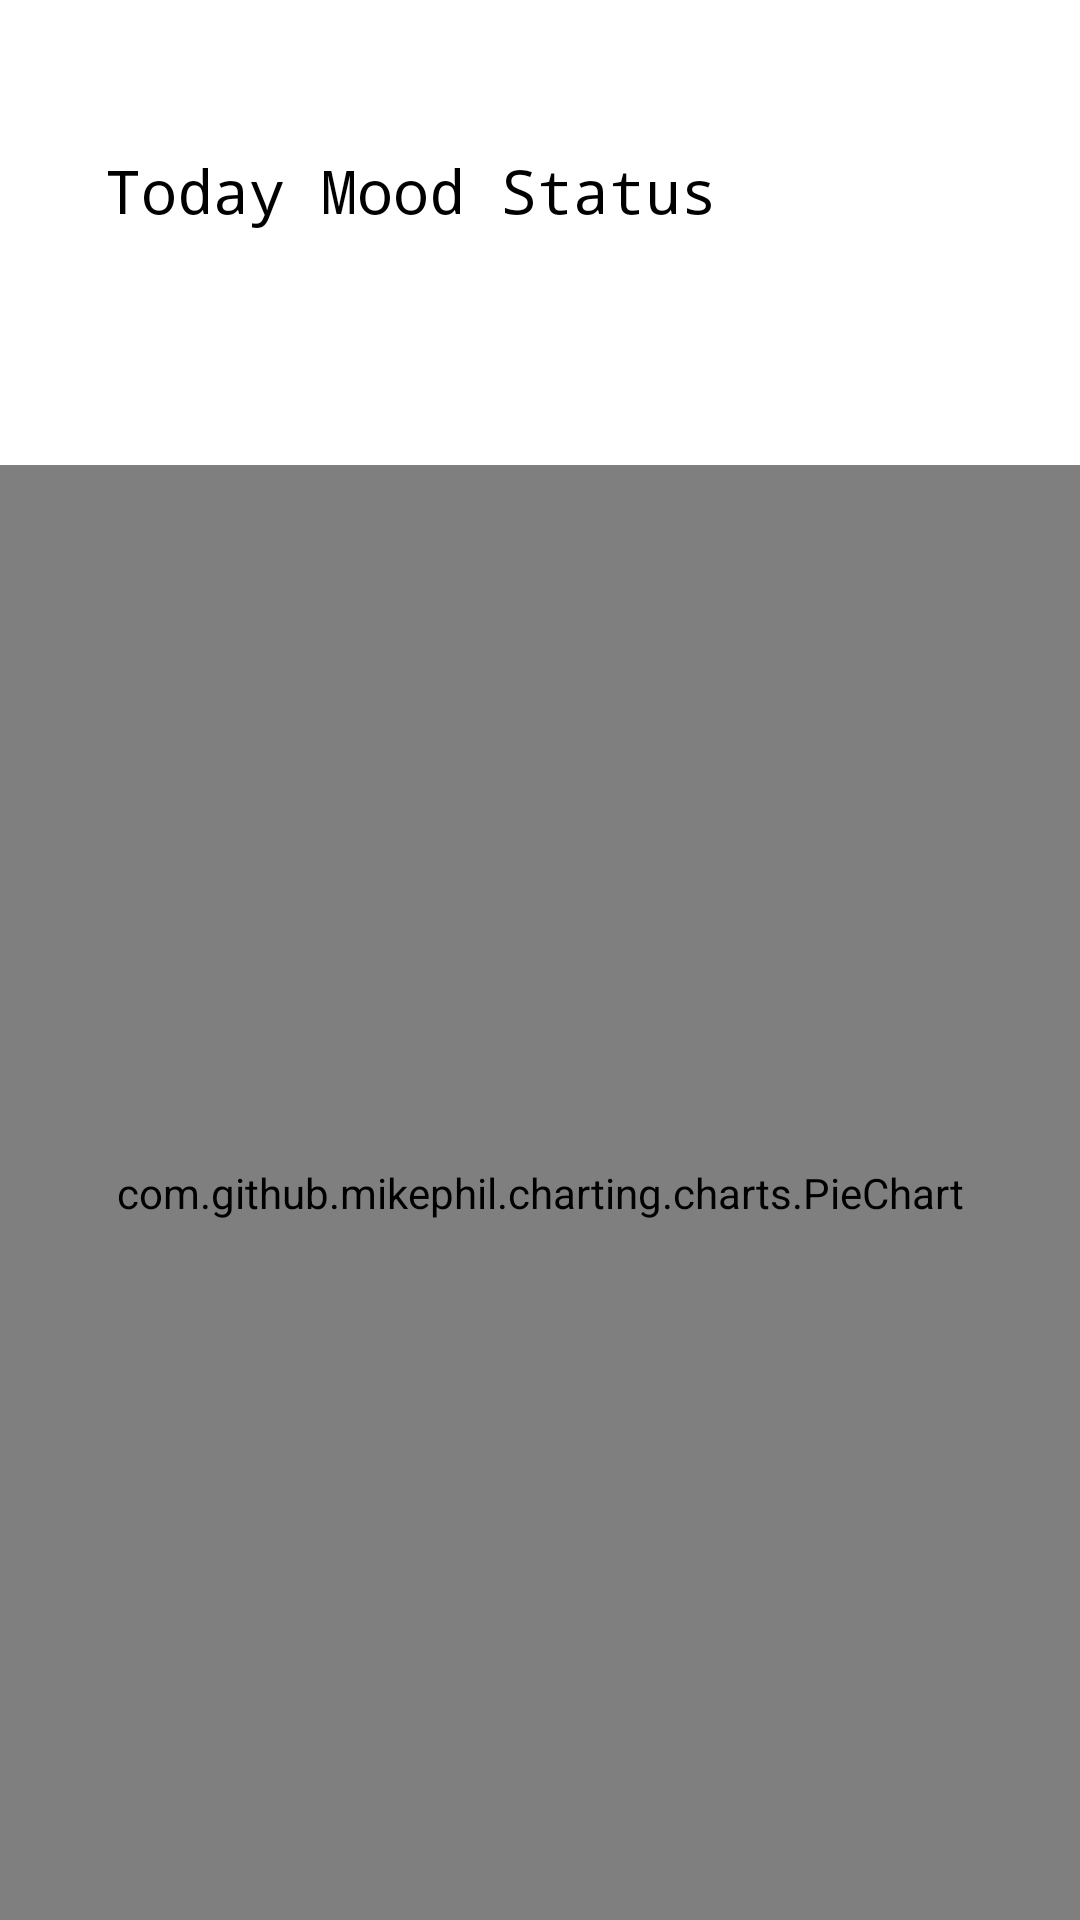

Reconstruct the res/layout file that produces this screen, plus the resources it refers to.
<!-- AndroidManifest.xml: application theme Theme.ZOIE -->
<!-- res/layout/activity_mood__analyzer__pie__chart.xml -->
<?xml version="1.0" encoding="utf-8"?>
<RelativeLayout xmlns:android="http://schemas.android.com/apk/res/android"
    xmlns:app="http://schemas.android.com/apk/res-auto"
    xmlns:tools="http://schemas.android.com/tools"
    android:layout_width="match_parent"
    android:layout_height="match_parent"
    tools:context=".Mood_Analyzer_Pie_Chart"
    android:background="@color/white">

    <LinearLayout
        android:id="@+id/li1"
        android:layout_width="match_parent"
        android:layout_height="60dp"
        android:layout_marginTop="50dp"
        android:layout_marginBottom="20dp"
        android:layout_marginLeft="35dp"
        android:layout_marginRight="35dp"
        android:orientation="vertical">
        <TextView
            android:id="@+id/logo_name"
            android:layout_width="wrap_content"
            android:layout_height="wrap_content"
            android:fontFamily="monospace"
            android:text="Today Mood Status"
            android:textColor="@color/black"
            android:textSize="20sp" />



    </LinearLayout>



<com.github.mikephil.charting.charts.PieChart
    android:layout_width="match_parent"
    android:layout_marginTop="25dp"
    android:layout_height="500sp"
    android:id="@+id/pieChart"
    android:layout_below="@id/li1"/>


</RelativeLayout>
<!-- resources referenced by this layout -->
<resources>
  <color name="black">#FF000000</color>
  <color name="white">#FFFFFFFF</color>
  <style name="Theme.ZOIE" parent="Theme.MaterialComponents.DayNight.NoActionBar">
          
          <item name="colorPrimary">@color/purple_500</item>
          <item name="colorPrimaryVariant">@color/purple_700</item>
          <item name="colorOnPrimary">@color/white</item>
          
          <item name="colorSecondary">@color/teal_200</item>
          <item name="colorSecondaryVariant">@color/teal_700</item>
          <item name="colorOnSecondary">@color/black</item>
          
          <item name="android:statusBarColor" tools:targetApi="l">?attr/colorPrimaryVariant</item>
          
  
  
      </style>
  <color name="purple_500">#FF6200EE</color>
  <color name="purple_700">#FF3700B3</color>
  <color name="teal_200">#FF03DAC5</color>
  <color name="teal_700">#FF018786</color>
</resources>
